pico-8 play session: hold → + tap 🅾

[t = 1 s] hold → ~1s, tap 🅾 ~2×
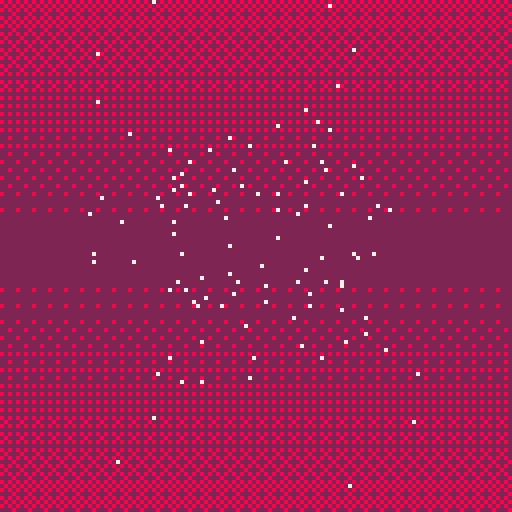
[t = 2 s] hold → ~2s, tap 🅾 ~4×
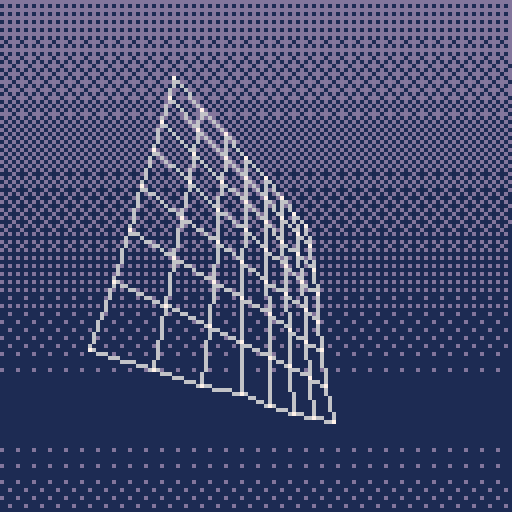
[t = 4 s] hold → ~4s, tap 🅾 ~7×
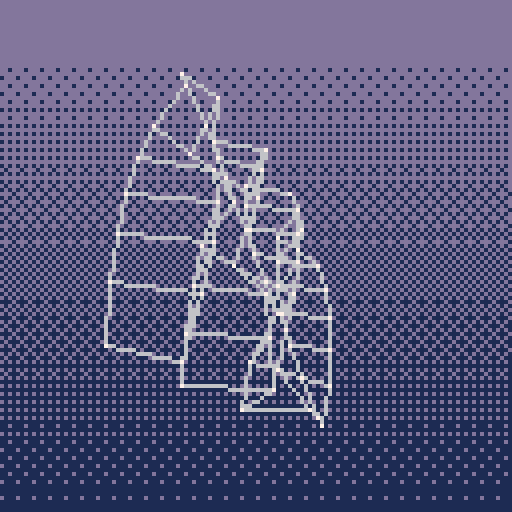
[t = 6 s] hold → ~6s, tap 🅾 ~10×
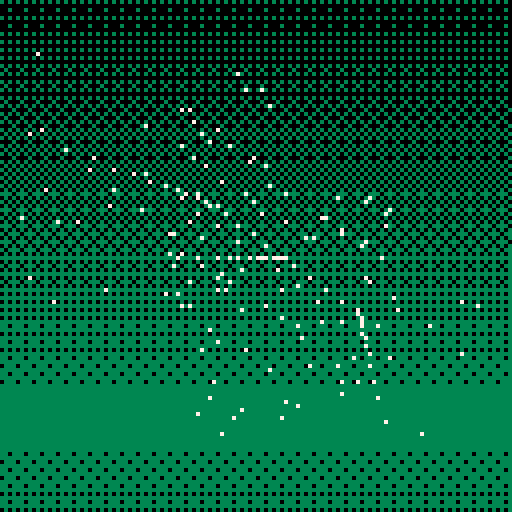
[t = 8 s] hold → ~8s, tap 🅾 ~14×
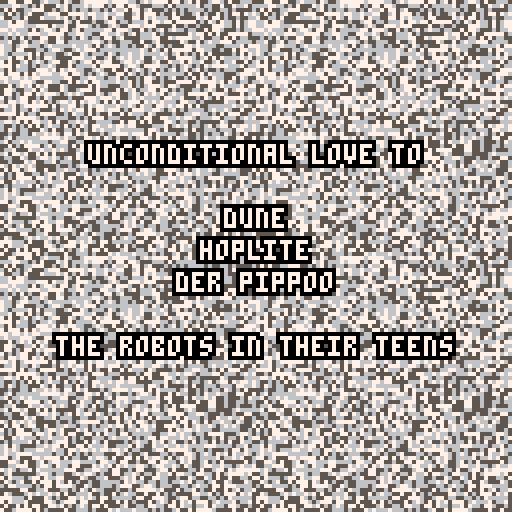

pico-8 cartridge
version 15
__lua__

-- constants

dithering_masks = {
 0b1111111111111111,
 0b0111111111111111,
 0b0111111111011111,
 0b0101111111011111,
 0b0101111101011111,
 0b0101101101011111,
 0b0101101101011110,
 0b0101101001011110,
 0b0101101001011010,
 0b0001101001011010,
 0b0001101001001010,
 0b0000101001001010,
 0b0000101000001010,
 0b0000001000001010,
 0b0000001000001000,
 0b0000000000000000,
 -- mirror
 0b0000000000000000,
 0b0000001000001000,
 0b0000001000001010,
 0b0000101000001010,
 0b0000101001001010,
 0b0001101001001010,
 0b0001101001011010,
 0b0101101001011010,
 0b0101101001011110,
 0b0101101101011110,
 0b0101101101011111,
 0b0101111101011111,
 0b0101111111011111,
 0b0111111111011111,
 0b0111111111111111,
 0b1111111111111111,
}

palettes = {
 green = {
  bg = 0x03,
  fg = 0x0b
 },
 purple = {
  bg = 0x12,
  fg = 0x0d
 },
 red = {
  bg = 0x28,
  fg = 0x09
 },
 red2 = {
  bg = 0x08,
  fg = 0x09
 },
 blue = {
  bg = 0x1d,
  fg = 0x6,
 },
 bw = {
  snow = {0, 5, 6, 7}
 }
}

-- 3d math

scene_cam = {0, 0, -2.5, 80}
__debug_render_lines = true


function rotate_x(x, y, z, angle)
 local co, si = cos(angle), sin(angle)
 return {
  x,
  y*co - z*si,
  y*si + z*co
 }
end

function rotate_y(x, y, z, angle)
 local co, si = cos(angle), sin(angle)
 return {
  z*si + x*co,
  y,
  z*co - x*si
 }
end

function rotate_z(x, y, z, angle)
 local co, si = cos(angle), sin(angle)
 return {
  x*co - y*si,
  x*si + y*co,
  z
 }
end

function rotatev_x(v, angle)
 return rotate_x(v[1], v[2], v[3], angle)
end

function rotatev_y(v, angle)
 return rotate_y(v[1], v[2], v[3], angle)
end

function rotatev_z(v, angle)
 return rotate_z(v[1], v[2], v[3], angle)
end

function addv(v1, v2)
 return {v1[1]+v2[1], v1[2]+v2[2], v1[3]+v2[3]}
end

function subv(v1, v2)
 return {v1[1]-v2[1], v1[2]-v2[2], v1[3]-v2[3]}
end

function scalev(v, vs)
 return {v[1]*vs[1], v[2]*vs[2], v[3]*vs[3]}
end

function normv(v)
 local s = 1/sqrt(sqr(v[1])+sqr(v[2])+sqr(v[3]))
 return {v[1]*s, v[2]*s, v[3]*s}
end

function projectv(v)
 return project(v[1], v[2], v[3])
end

function distv(v1, v2)
 return sqrt(sqr(v1[1]-v2[1])+sqr(v1[2]-v2[2])+sqr(v1[3]-v2[3]))
end

function project(x, y, z)
 local d = z - scene_cam[3]
 local mult = scene_cam[4] / d
 local px = 64 + x * mult
 local py = 64 - y * mult
 return {x=px, y=py}
end

function sqr(x)
 return x*x
end

--

function sample(ary)
 return ary[1 + rnd(#ary - 1)]
end

-- 3d engine

function new_mesh()
 return {
  vertices = {},
  points = {},
  edges = {},
  vertex_transform = vertex_transform_identity
 }
end

function zfun_zero(x, y)
 return 0
end

function generate_plane_mesh(n, s, zfun)
 local mesh = new_mesh()
 local hn = n / 2
 local offset = 0
 for i=0,n do
  local y = i-hn
  for j=0,n do
   local x = j-hn
   local vertex = {x * s, y * s, zfun(x, y) * s}
   add(mesh.vertices, vertex)
   add(mesh.points, projectv(vertex))
   if j > 0 and i < n then
    add(mesh.edges, {offset, offset+1})
    add(mesh.edges, {offset, offset+n+1})
    add(mesh.edges, {offset+1, offset+n+2})
    add(mesh.edges, {offset+n+1, offset+n+2})
   end
   offset += 1
  end
 end

 return mesh
end

function generate_lhc_mesh(irad, orad, depth)
 local mesh = new_mesh()

 local fz = -depth/2
 local bz = depth/2

 local offset = 1
 for a=0,7 do
  local a1 = (a*0.125)-(0.0625/2)
  local a2 = (a*0.125)+(0.0625/2)
  local x1 = cos(a1)
  local y1 = sin(a1)
  local x2 = cos(a2)
  local y2 = sin(a2)
  -- front
  add(mesh.vertices, {x1*orad, y1*orad, fz})
  add(mesh.vertices, {x2*orad, y2*orad, fz})
  add(mesh.vertices, {x2*irad, y2*irad, fz})
  add(mesh.vertices, {x1*irad, y1*irad, fz})
  -- back
  add(mesh.vertices, {x1*orad, y1*orad, bz})
  add(mesh.vertices, {x2*orad, y2*orad, bz})
  add(mesh.vertices, {x2*irad, y2*irad, bz})
  add(mesh.vertices, {x1*irad, y1*irad, bz})
  -- edges front
  add(mesh.edges, {offset, offset+1})
  add(mesh.edges, {offset+1, offset+2})
  add(mesh.edges, {offset+2, offset+3})
  add(mesh.edges, {offset+3, offset})
  -- edges back
  add(mesh.edges, {offset+4, offset+4+1})
  add(mesh.edges, {offset+4+1, offset+4+2})
  add(mesh.edges, {offset+4+2, offset+4+3})
  add(mesh.edges, {offset+4+3, offset+4})
  -- edges sides
  add(mesh.edges, {offset, offset+4})
  add(mesh.edges, {offset+1, offset+4+1})
  add(mesh.edges, {offset+2, offset+4+2})
  add(mesh.edges, {offset+3, offset+4+3})
  -- dummy points
  for i=1,8 do
   add(mesh.points, {x=0, y=0})
  end

  offset += 8
 end

 return mesh
end

function generate_cylinder_mesh(nv, nh, s)
 local mesh = new_mesh()

 for i=0,(nv-1) do
  local y = (0.5-i*(1/nv)) * s[2]
  if false and (i == 0 or i == (nv-1)) then
   sx = 0.5
   sz = 0.5
  else
   sx = s[1]
   sz = s[3]
  end
  for j=0,(nh-1) do
   local a = j * (1/nh)
   add(mesh.vertices, {cos(a)*sx, y, sin(a)*sz})
   add(mesh.points, {x=0, y=0})
  end
 end

 for i=1,nv do
  for j=1,nh do
  local offset = (i-1) * nh
   add(mesh.edges, {offset+j, offset+(j%nh)+1})
   if (i > 1) then
    add(mesh.edges, {offset+j-nh, offset+j})
   end
  end
 end

 return mesh
end

function vertex_transform_identity(t, _i, v)
 return v
end

function vertex_transform_wave(t, i, v)
 local x = (3.5 - (i % 7)) * 0.5
 local y = (3.5 - (i / 7)) * 0.5
 local z = sin(x+t*0.5) * sin(y+t*0.5) * 0.5
 return rotatev_z(rotatev_x(rotatev_y({v[1], v[2], z}, t*0.1), -.1), 0)
end


function transform_mesh(mesh, timer)
 for idx = 1,#mesh.vertices do
  mesh.points[idx] = projectv(mesh.vertex_transform(timer, idx, mesh.vertices[idx]))
 end
end

function render_mesh(mesh, curpal)
 if __debug_render_lines then
  for edge in all(mesh.edges) do
   local p1 = mesh.points[edge[1]]
   local p2 = mesh.points[edge[2]]
   line(p1.x, p1.y, p2.x, p2.y, curpal.fg)
  end
 end

 -- highlight points
 for p in all(mesh.points) do
  pset(p.x, p.y, 7)
 end
end

-- helpers

function flipcol(col)
 return bor(shl(band(col, 15), 4), shr(col, 4))
end

function draw_dithered_background(col, timer)
 local loc = flipcol(col)
 local d = 8

 local idx = flr(timer + 100*sin(timer*0.025) + 50*sin(timer*0.05))

 for y=0,(128-d),d do
  local mask = dithering_masks[1+(idx%#dithering_masks)]
  fillp(mask)
  rectfill(0, y, 127, y+d, col)
  idx += 1
 end

 fillp(0)
end

function centered_text_lines(lines)
 local h = #lines * 8
 local y = 64 - h / 2
 for text in all(lines) do
  centered_text_line(text, y)
  y += 8
 end
end


function centered_text_line(text, y)
 local x = 64 - #text * 2
 print(text, x-1, y-1, 0)
 print(text, x,   y-1, 0)
 print(text, x+1, y-1, 0)

 print(text, x-1, y, 0)
 print(text, x+1, y, 0)

 print(text, x-1, y+1, 0)
 print(text, x,   y+1, 0)
 print(text, x+1, y+1, 0)

 print(text, x, y, 7)
end

-- parts

function part_wave_update(t)
 transform_mesh(wave_mesh, t)
end

function part_wave_draw()
 local mypal = palettes.blue
 draw_dithered_background(mypal.bg, timer)
 render_mesh(wave_mesh, mypal)
end

function part_cylinder_update(t)
 transform_mesh(cylinder_mesh, t)
end

function part_cylinder_draw()
 local mypal = palettes.red
 draw_dithered_background(mypal.bg, timer)
 render_mesh(cylinder_mesh, mypal)
end

function part_lhc_update(t)
 transform_mesh(lhc_mesh, t)
end

function part_lhc_draw()
 local mypal = palettes.green
 draw_dithered_background(mypal.bg, timer)
 render_mesh(lhc_mesh, mypal)
end

function part_trench_update(t)
 transform_mesh(trench_mesh, t)
end

function part_trench_draw()
 local mypal = palettes.green
 draw_dithered_background(mypal.bg, timer)
 render_mesh(trench_mesh, mypal)
end

credits_screen_index = 1

function part_credits_update(t)
 credits_screen_index = 1 + (flr(t*0.25) % #credits_screens)
end

credits_screens = {
 {
  "forever loving robot",
  "",
  "is the",
  "human robot of love"

 },
 {
  "unconditional love to",
  "",
  "dune",
  "hoplite",
  "der pippoo",
  "",
  "the robots in their teens"
 },
 {
  "nooon",
  "complex",
  "melon",
  "polka brothers"
 },
 {
  "pico-8 demake",
  "",
  "by",
  "@xavierdefrang",
  "",
  "2018 is the new 1995"
 }
}

function part_credits_draw()

 -- snow
 for y=0,63 do
  for x=0,63 do
   local col=5+rnd(3)
   pset(x, y, col)
   pset(x+64, y, col)
   pset(x, y+64, col)
   pset(x+64, y+64, col)
  end
 end

 --
 centered_text_lines(credits_screens[credits_screen_index])
end

parts = {
 {part_cylinder_update, part_cylinder_draw},
 {part_wave_update, part_wave_draw},
 {part_lhc_update, part_lhc_draw},
 {part_trench_update, part_trench_draw},
 {part_credits_update, part_credits_draw},
}

part_index = 1

-- main

function _init()
 timer = 0
 part_index = 1

 wave_mesh = generate_plane_mesh(7, 0.3, zfun_zero)
 wave_mesh.vertex_transform = vertex_transform_wave

 lhc_mesh = generate_lhc_mesh(1.5, 3, 1)
 lhc_mesh.vertex_transform = function (t, i, v)
  return addv(rotatev_y(v, t*0.5), {0, 0, 5})
 end

 local nh = 12
 local nv = 9
 cylinder_mesh = generate_cylinder_mesh(nv, nh, {2.5, 7, 2.5})
 cylinder_mesh.vertex_transform = function (t, i, v)
  local wave = sin(t*0.5)
  local y = (i/nh)
  local wavelet = cos(t*0.8+(y/nv)*2)
  local warp = {
   1+.5*wavelet,
   1+0.25*wavelet,
   1+.2*wavelet
  }
  return addv(
   rotatev_z(
    rotatev_y(
     scalev(v, warp),
     t*0.1
    ),
    0.03 * sin(t*0.2)
   ),
   {0, 0, 5}
  )
 end


 zfun_landscape = function(x, y)
  return 5*sin(x*0.1)*sin(y*0.1)
 end

 trench_mesh = generate_plane_mesh(12, 0.2, zfun_landscape)
 trench_mesh.vertex_transform = function (t, i, v)
  return rotatev_y(rotatev_x(v, -0.15), t*0.1)
 end

end

function _update()
 timer += 0.0333333
 printh("t="..timer.." pi="..part_index)
 parts[part_index][1](timer)

 if part_index > 1 and btnp(0) then
  part_index -= 1
 end

 if part_index < #parts and btnp(1) then
  part_index += 1
 end

 if btnp(4) then
  __debug_render_lines = not __debug_render_lines
 end
 if btnp(5) then
  -- other flag ...
 end


end

function _draw()
 parts[part_index][2]()
end
